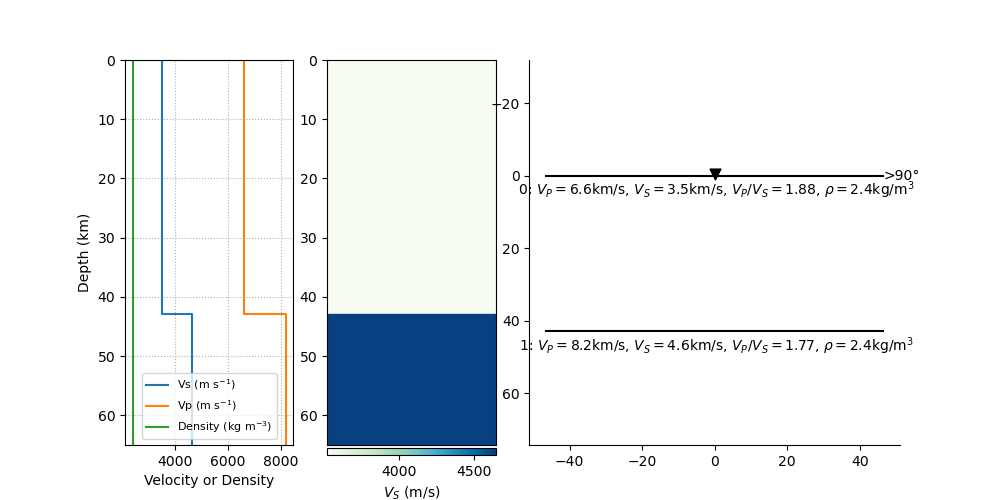

Data behind this chart, as committed beside it:
index, thickn, rho, vp, vs, dip, strike, plunge, trend, ani
0, 42889, 2422, 6605, 3520, 0.0, 0.0, 0.0, 0.0, 0.0
1, 0, 2405, 8201, 4645, 0.0, 0.0, 0.0, 0.0, 0.0
